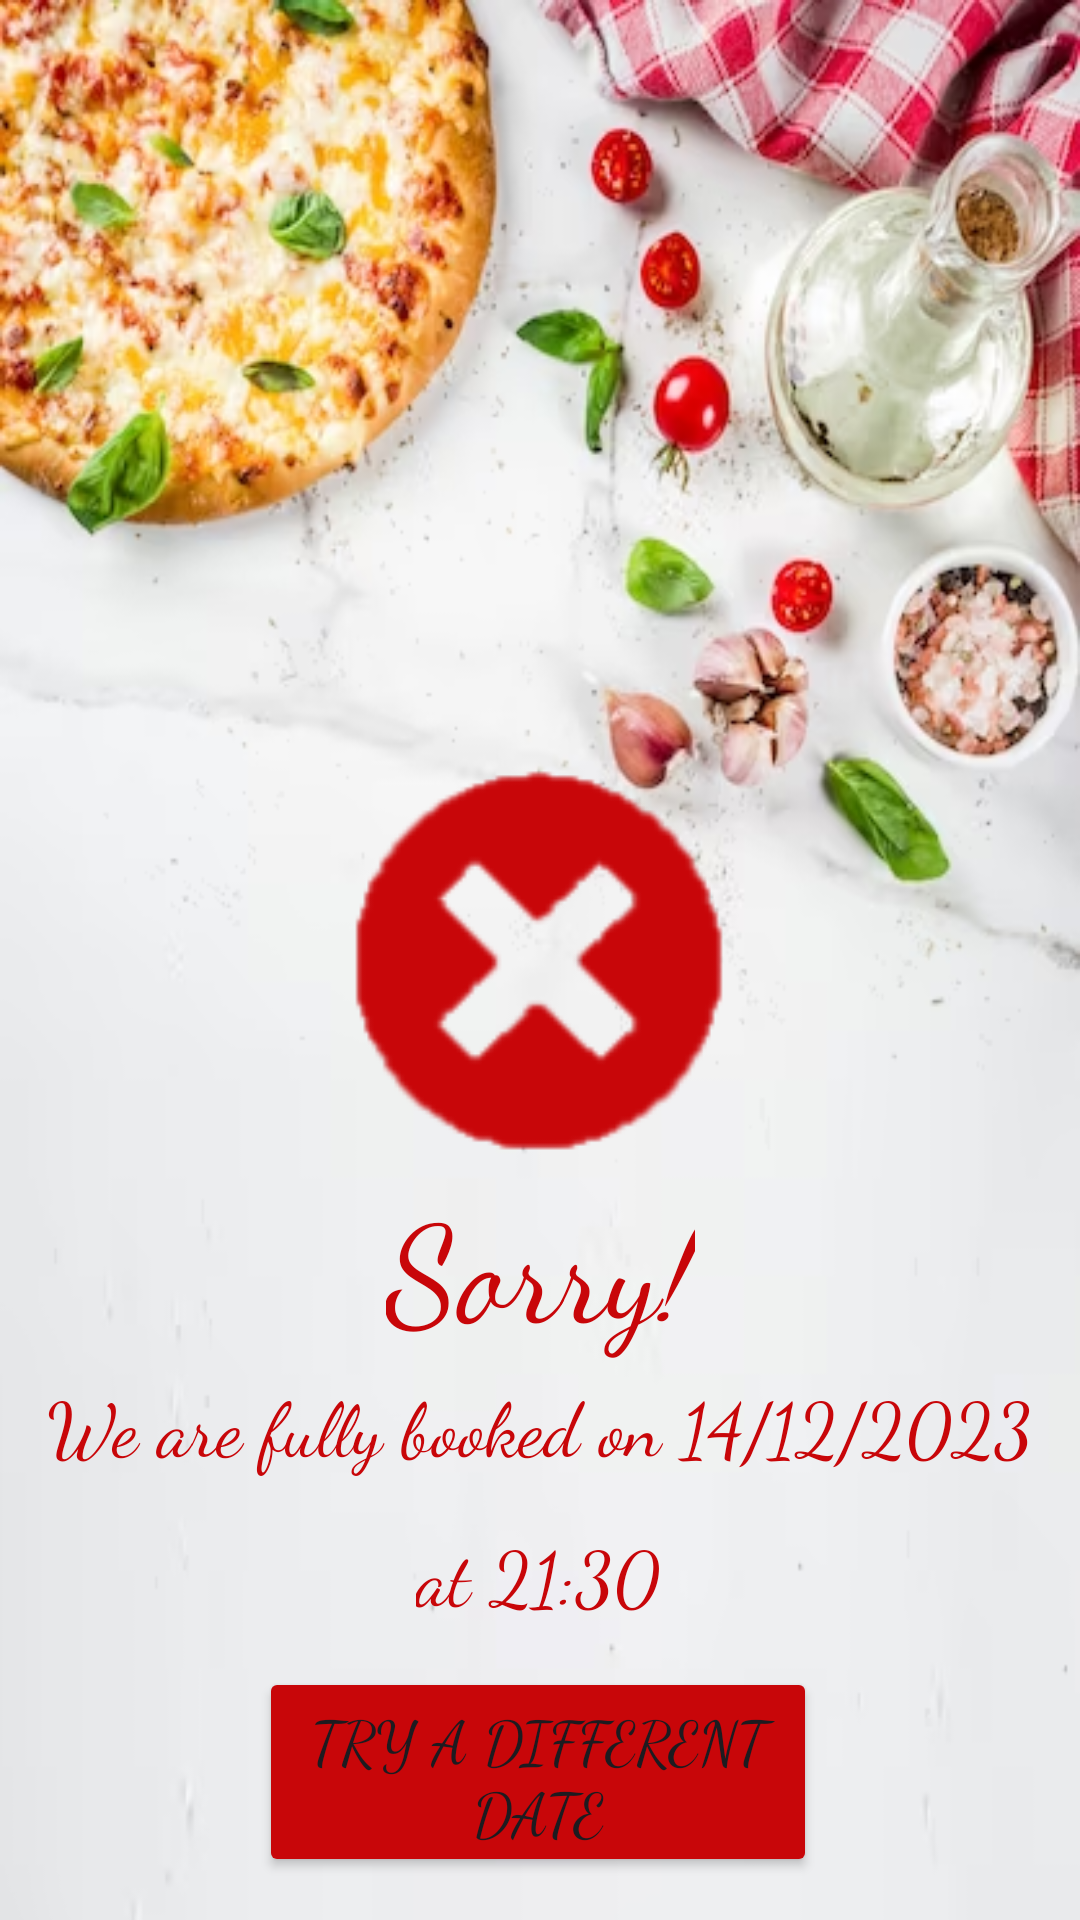

Write the Android layout XML for this screen, with the resource values it uses.
<!-- AndroidManifest.xml: application theme Theme.GambelingApp -->
<!-- res/layout/fragment_reservation_falied.xml -->
<?xml version="1.0" encoding="utf-8"?>
<androidx.constraintlayout.widget.ConstraintLayout xmlns:android="http://schemas.android.com/apk/res/android"
    xmlns:app="http://schemas.android.com/apk/res-auto"
    xmlns:tools="http://schemas.android.com/tools"
    android:layout_width="match_parent"
    android:layout_height="match_parent"
    android:background="@drawable/background">

    <Button
        android:id="@+id/Book"
        android:layout_width="186dp"
        android:layout_height="70dp"
        android:fontFamily="cursive"
        android:text="Try a different date"
        android:textSize="20sp"
        app:backgroundTint="#C80609"
        app:layout_constraintBottom_toBottomOf="parent"
        app:layout_constraintEnd_toEndOf="parent"
        app:layout_constraintHorizontal_bias="0.497"
        app:layout_constraintStart_toStartOf="parent"
        app:layout_constraintTop_toTopOf="parent"
        app:layout_constraintVertical_bias="0.975" />

    <TextView
        android:id="@+id/sorry"
        android:layout_width="wrap_content"
        android:layout_height="wrap_content"
        android:fontFamily="cursive"
        android:text="Sorry!"
        android:textColor="#C80609"
        android:textSize="45dp"
        app:layout_constraintBottom_toBottomOf="parent"
        app:layout_constraintEnd_toEndOf="parent"
        app:layout_constraintHorizontal_bias="0.501"
        app:layout_constraintStart_toStartOf="parent"
        app:layout_constraintTop_toTopOf="parent"
        app:layout_constraintVertical_bias="0.676"
        tools:ignore="MissingConstraints" />
    <EditText
        android:id="@+id/Date"
        android:layout_width="wrap_content"
        android:layout_height="wrap_content"
        android:background="@null"
        android:fontFamily="cursive"
        android:text="We are fully booked on 14/12/2023"
        android:textColor="#C80609"
        android:textSize="25dp"
        app:layout_constraintBottom_toBottomOf="parent"
        app:layout_constraintEnd_toEndOf="parent"
        app:layout_constraintHorizontal_bias="0.498"
        app:layout_constraintStart_toStartOf="parent"
        app:layout_constraintTop_toTopOf="parent"
        app:layout_constraintVertical_bias="0.756"
        tools:ignore="MissingConstraints" />


    <EditText
        android:id="@+id/Time"
        android:layout_width="wrap_content"
        android:layout_height="wrap_content"
        android:background="@null"
        android:fontFamily="cursive"
        android:text="at 21:30"
        android:textColor="#C80609"
        android:textSize="25dp"
        app:layout_constraintBottom_toBottomOf="parent"
        app:layout_constraintEnd_toEndOf="parent"
        app:layout_constraintHorizontal_bias="0.498"
        app:layout_constraintStart_toStartOf="parent"
        app:layout_constraintTop_toTopOf="parent"
        app:layout_constraintVertical_bias="0.838"
        tools:ignore="MissingConstraints" />

    <ImageView
        android:id="@+id/x"
        android:layout_width="124dp"
        android:layout_height="133dp"
        app:layout_constraintBottom_toBottomOf="parent"
        app:layout_constraintEnd_toEndOf="parent"
        app:layout_constraintHorizontal_bias="0.498"
        app:layout_constraintStart_toStartOf="parent"
        app:layout_constraintTop_toTopOf="parent"
        app:srcCompat="@drawable/x" />


</androidx.constraintlayout.widget.ConstraintLayout>
<!-- resources referenced by this layout -->
<resources>
  <!-- drawable background: png bitmap (drawable, 261909 bytes) -->
  <!-- drawable x: png bitmap (drawable, 4931 bytes) -->
  <style name="Theme.GambelingApp" parent="Base.Theme.GambelingApp" />
  <style name="Base.Theme.GambelingApp" parent="Theme.Material3.DayNight.NoActionBar">
          
          
      </style>
</resources>
